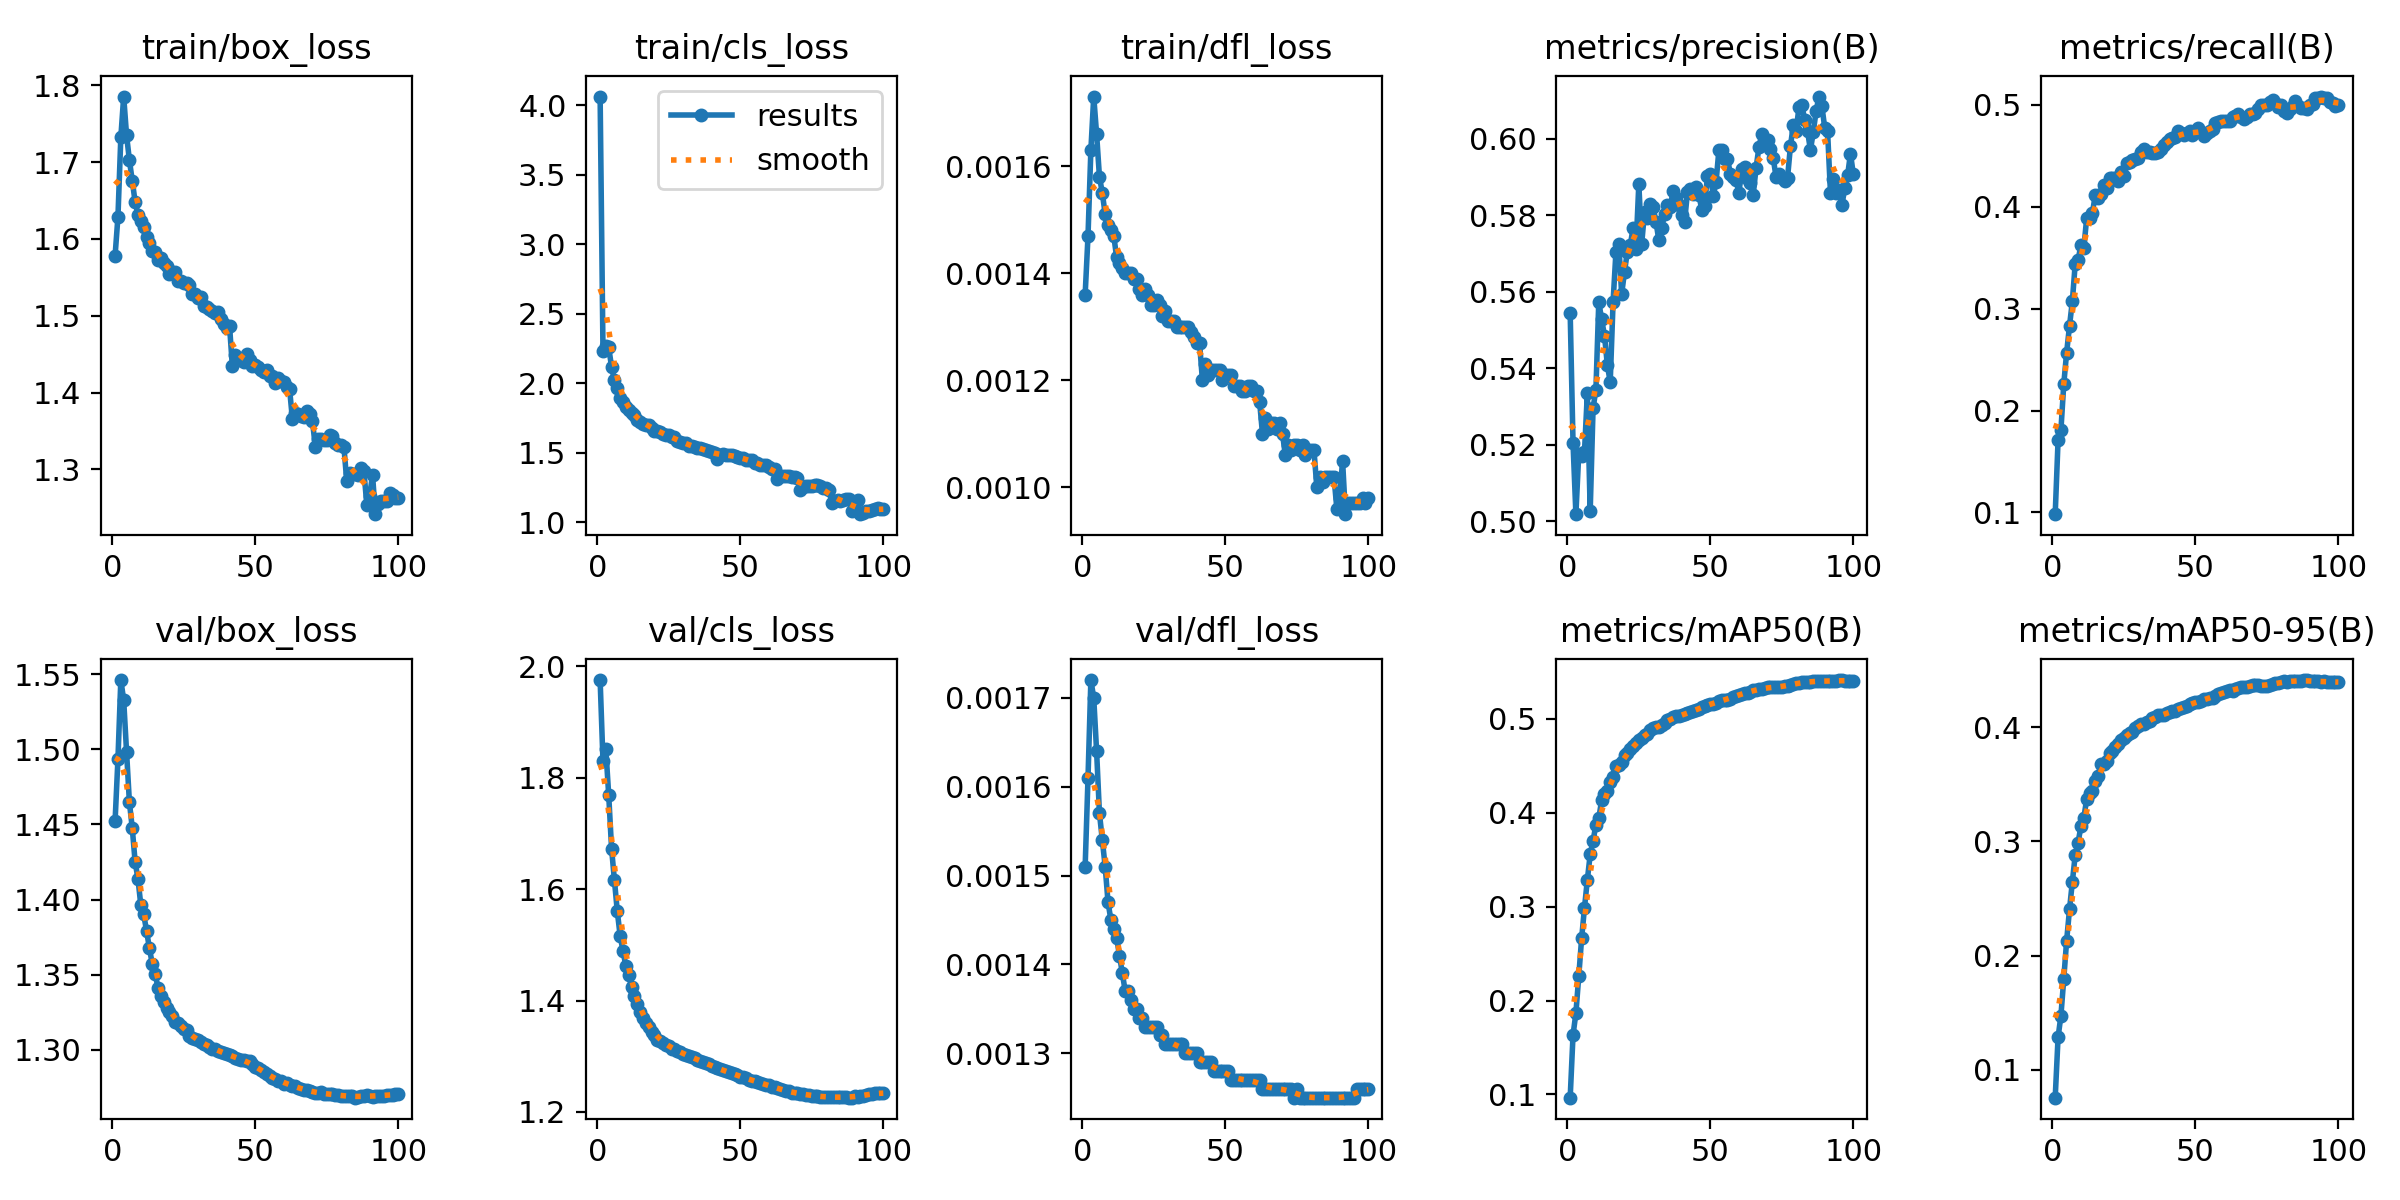

Values plotted in this chart, from the file beside it:
epoch, time, train/box_loss, train/cls_loss, train/dfl_loss, metrics/precision(B), metrics/recall(B), metrics/mAP50(B), metrics/mAP50-95(B), val/box_loss, val/cls_loss, val/dfl_loss, lr/pg0, lr/pg1, lr/pg2, lr/pg3, lr/pg4, lr/pg5, lr/pg6, lr/pg7
1, 4098, 1.578, 4.064, 0.00136, 0.5544, 0.09834, 0.09654, 0.07551, 1.452, 1.975, 0.00151, 0.009999, 0.003333, 0.009999, 0.003333, 0.009999, 0.003333, 0.009999, 0.003333
2, 7345, 1.629, 2.229, 0.00147, 0.5204, 0.1707, 0.1634, 0.1282, 1.494, 1.829, 0.00161, 0.0198, 0.0066, 0.0198, 0.0066, 0.0198, 0.0066, 0.0198, 0.0066
3, 10498, 1.732, 2.27, 0.00163, 0.5019, 0.1809, 0.1865, 0.1474, 1.546, 1.851, 0.00172, 0.02941, 0.009802, 0.02941, 0.009802, 0.02941, 0.009802, 0.02941, 0.009802
4, 13626, 1.785, 2.258, 0.00173, 0.5177, 0.2261, 0.2258, 0.1797, 1.533, 1.769, 0.0017, 0.02911, 0.009703, 0.02911, 0.009703, 0.02911, 0.009703, 0.02911, 0.009703
5, 16745, 1.735, 2.116, 0.00166, 0.5171, 0.2569, 0.2662, 0.213, 1.499, 1.673, 0.00164, 0.02881, 0.009604, 0.02881, 0.009604, 0.02881, 0.009604, 0.02881, 0.009604
6, 19860, 1.703, 2.022, 0.00158, 0.5181, 0.2829, 0.2987, 0.2403, 1.465, 1.616, 0.00157, 0.02851, 0.009505, 0.02851, 0.009505, 0.02851, 0.009505, 0.02851, 0.009505
7, 22983, 1.676, 1.964, 0.00155, 0.5334, 0.3074, 0.3284, 0.2646, 1.448, 1.56, 0.00154, 0.02822, 0.009406, 0.02822, 0.009406, 0.02822, 0.009406, 0.02822, 0.009406
8, 26105, 1.648, 1.894, 0.00151, 0.5027, 0.3441, 0.3557, 0.288, 1.425, 1.516, 0.00151, 0.02792, 0.009307, 0.02792, 0.009307, 0.02792, 0.009307, 0.02792, 0.009307
9, 29231, 1.632, 1.861, 0.00149, 0.5295, 0.3474, 0.3701, 0.2989, 1.414, 1.489, 0.00147, 0.02762, 0.009208, 0.02762, 0.009208, 0.02762, 0.009208, 0.02762, 0.009208
10, 32347, 1.623, 1.827, 0.00148, 0.5344, 0.3627, 0.3872, 0.3132, 1.396, 1.462, 0.00145, 0.02733, 0.009109, 0.02733, 0.009109, 0.02733, 0.009109, 0.02733, 0.009109
11, 35445, 1.616, 1.807, 0.00147, 0.5574, 0.3593, 0.3941, 0.3204, 1.39, 1.446, 0.00144, 0.02703, 0.00901, 0.02703, 0.00901, 0.02703, 0.00901, 0.02703, 0.00901
12, 38544, 1.602, 1.783, 0.00143, 0.5527, 0.3885, 0.4132, 0.3368, 1.379, 1.425, 0.00143, 0.02673, 0.008911, 0.02673, 0.008911, 0.02673, 0.008911, 0.02673, 0.008911
13, 41640, 1.595, 1.769, 0.00142, 0.5485, 0.3889, 0.4198, 0.3422, 1.368, 1.409, 0.00141, 0.02644, 0.008812, 0.02644, 0.008812, 0.02644, 0.008812, 0.02644, 0.008812
14, 44800, 1.584, 1.737, 0.00141, 0.5408, 0.3935, 0.4227, 0.3443, 1.357, 1.393, 0.00139, 0.02614, 0.008713, 0.02614, 0.008713, 0.02614, 0.008713, 0.02614, 0.008713
15, 47908, 1.583, 1.721, 0.0014, 0.5364, 0.4114, 0.4327, 0.3528, 1.35, 1.38, 0.00137, 0.02584, 0.008614, 0.02584, 0.008614, 0.02584, 0.008614, 0.02584, 0.008614
16, 51016, 1.572, 1.708, 0.0014, 0.5573, 0.4083, 0.4382, 0.3574, 1.341, 1.369, 0.00137, 0.02555, 0.008515, 0.02555, 0.008515, 0.02555, 0.008515, 0.02555, 0.008515
17, 54132, 1.576, 1.699, 0.0014, 0.5704, 0.4119, 0.4501, 0.3678, 1.336, 1.36, 0.00136, 0.02525, 0.008416, 0.02525, 0.008416, 0.02525, 0.008416, 0.02525, 0.008416
18, 57282, 1.569, 1.697, 0.00139, 0.5725, 0.4207, 0.4511, 0.3677, 1.332, 1.352, 0.00135, 0.02495, 0.008317, 0.02495, 0.008317, 0.02495, 0.008317, 0.02495, 0.008317
19, 60392, 1.565, 1.68, 0.00139, 0.5594, 0.4186, 0.4536, 0.3701, 1.328, 1.344, 0.00135, 0.02465, 0.008218, 0.02465, 0.008218, 0.02465, 0.008218, 0.02465, 0.008218
20, 63500, 1.554, 1.658, 0.00137, 0.5652, 0.4278, 0.4615, 0.377, 1.325, 1.338, 0.00134, 0.02436, 0.008119, 0.02436, 0.008119, 0.02436, 0.008119, 0.02436, 0.008119
21, 66612, 1.557, 1.659, 0.00136, 0.5705, 0.4278, 0.4636, 0.3788, 1.322, 1.329, 0.00134, 0.02406, 0.00802, 0.02406, 0.00802, 0.02406, 0.00802, 0.02406, 0.00802
22, 69767, 1.557, 1.646, 0.00137, 0.5721, 0.4284, 0.4677, 0.3826, 1.319, 1.328, 0.00133, 0.02376, 0.007921, 0.02376, 0.007921, 0.02376, 0.007921, 0.02376, 0.007921
23, 72887, 1.545, 1.632, 0.00136, 0.5767, 0.4249, 0.4712, 0.3854, 1.318, 1.324, 0.00133, 0.02347, 0.007822, 0.02347, 0.007822, 0.02347, 0.007822, 0.02347, 0.007822
24, 76341, 1.545, 1.627, 0.00134, 0.5712, 0.4339, 0.4747, 0.3883, 1.316, 1.321, 0.00133, 0.02317, 0.007723, 0.02317, 0.007723, 0.02317, 0.007723, 0.02317, 0.007723
25, 79902, 1.543, 1.626, 0.00134, 0.5881, 0.4299, 0.4773, 0.3908, 1.314, 1.318, 0.00133, 0.02287, 0.007624, 0.02287, 0.007624, 0.02287, 0.007624, 0.02287, 0.007624
26, 83254, 1.542, 1.612, 0.00135, 0.5725, 0.4431, 0.4798, 0.393, 1.313, 1.314, 0.00133, 0.02258, 0.007525, 0.02258, 0.007525, 0.02258, 0.007525, 0.02258, 0.007525
27, 86594, 1.54, 1.609, 0.00134, 0.5808, 0.4438, 0.4825, 0.3952, 1.309, 1.312, 0.00132, 0.02228, 0.007426, 0.02228, 0.007426, 0.02228, 0.007426, 0.02228, 0.007426
28, 89909, 1.528, 1.583, 0.00132, 0.5793, 0.4453, 0.4841, 0.396, 1.308, 1.31, 0.00132, 0.02198, 0.007327, 0.02198, 0.007327, 0.02198, 0.007327, 0.02198, 0.007327
29, 93434, 1.528, 1.579, 0.00133, 0.5828, 0.4465, 0.4882, 0.3995, 1.307, 1.307, 0.00131, 0.02168, 0.007228, 0.02168, 0.007228, 0.02168, 0.007228, 0.02168, 0.007228
30, 96754, 1.524, 1.571, 0.00131, 0.5821, 0.4474, 0.4901, 0.4009, 1.307, 1.304, 0.00131, 0.02139, 0.007129, 0.02139, 0.007129, 0.02139, 0.007129, 0.02139, 0.007129
31, 100068, 1.524, 1.566, 0.00131, 0.5783, 0.4533, 0.4918, 0.4026, 1.305, 1.303, 0.00131, 0.02109, 0.00703, 0.02109, 0.00703, 0.02109, 0.00703, 0.02109, 0.00703
32, 103394, 1.512, 1.551, 0.00131, 0.5734, 0.4565, 0.4918, 0.4029, 1.304, 1.3, 0.00131, 0.02079, 0.006931, 0.02079, 0.006931, 0.02079, 0.006931, 0.02079, 0.006931
33, 106715, 1.511, 1.548, 0.0013, 0.5766, 0.4541, 0.4935, 0.4041, 1.303, 1.299, 0.00131, 0.0205, 0.006832, 0.0205, 0.006832, 0.0205, 0.006832, 0.0205, 0.006832
34, 110038, 1.509, 1.54, 0.0013, 0.5803, 0.454, 0.4955, 0.4052, 1.302, 1.296, 0.00131, 0.0202, 0.006733, 0.0202, 0.006733, 0.0202, 0.006733, 0.0202, 0.006733
35, 113352, 1.506, 1.535, 0.0013, 0.5827, 0.4522, 0.4984, 0.4077, 1.301, 1.294, 0.00131, 0.0199, 0.006634, 0.0199, 0.006634, 0.0199, 0.006634, 0.0199, 0.006634
36, 116671, 1.504, 1.531, 0.0013, 0.582, 0.4522, 0.5003, 0.4092, 1.301, 1.291, 0.0013, 0.01961, 0.006535, 0.01961, 0.006535, 0.01961, 0.006535, 0.01961, 0.006535
37, 119961, 1.504, 1.523, 0.0013, 0.5864, 0.4535, 0.5016, 0.4103, 1.299, 1.29, 0.0013, 0.01931, 0.006436, 0.01931, 0.006436, 0.01931, 0.006436, 0.01931, 0.006436
38, 123220, 1.495, 1.522, 0.00129, 0.5846, 0.4564, 0.5025, 0.4109, 1.299, 1.287, 0.0013, 0.01901, 0.006337, 0.01901, 0.006337, 0.01901, 0.006337, 0.01901, 0.006337
39, 126481, 1.49, 1.511, 0.00128, 0.5827, 0.4606, 0.5026, 0.411, 1.298, 1.286, 0.0013, 0.01871, 0.006238, 0.01871, 0.006238, 0.01871, 0.006238, 0.01871, 0.006238
40, 129705, 1.485, 1.501, 0.00127, 0.5801, 0.4631, 0.5039, 0.412, 1.297, 1.282, 0.0013, 0.01842, 0.006139, 0.01842, 0.006139, 0.01842, 0.006139, 0.01842, 0.006139
41, 132865, 1.487, 1.496, 0.00127, 0.5783, 0.4659, 0.5051, 0.4129, 1.297, 1.28, 0.00129, 0.01812, 0.00604, 0.01812, 0.00604, 0.01812, 0.00604, 0.01812, 0.00604
42, 3068, 1.434, 1.458, 0.0012, 0.586, 0.4675, 0.506, 0.4138, 1.296, 1.278, 0.00129, 0.01782, 0.005941, 0.01782, 0.005941, 0.01782, 0.005941, 0.01782, 0.005941
43, 6159, 1.449, 1.483, 0.00123, 0.5868, 0.4686, 0.5072, 0.4144, 1.295, 1.277, 0.00129, 0.01753, 0.005842, 0.01753, 0.005842, 0.01753, 0.005842, 0.01753, 0.005842
44, 9244, 1.443, 1.489, 0.00121, 0.5856, 0.474, 0.5081, 0.4155, 1.294, 1.275, 0.00129, 0.01723, 0.005743, 0.01723, 0.005743, 0.01723, 0.005743, 0.01723, 0.005743
45, 12322, 1.443, 1.484, 0.00122, 0.5872, 0.4725, 0.5091, 0.4164, 1.293, 1.273, 0.00129, 0.01693, 0.005644, 0.01693, 0.005644, 0.01693, 0.005644, 0.01693, 0.005644
46, 15396, 1.44, 1.486, 0.00122, 0.5854, 0.4705, 0.5108, 0.4177, 1.293, 1.271, 0.00128, 0.01664, 0.005545, 0.01664, 0.005545, 0.01664, 0.005545, 0.01664, 0.005545
47, 18469, 1.45, 1.485, 0.00122, 0.5814, 0.4722, 0.5122, 0.4188, 1.293, 1.27, 0.00128, 0.01634, 0.005446, 0.01634, 0.005446, 0.01634, 0.005446, 0.01634, 0.005446
48, 21542, 1.443, 1.478, 0.00122, 0.5825, 0.4739, 0.5139, 0.4199, 1.292, 1.268, 0.00128, 0.01604, 0.005347, 0.01604, 0.005347, 0.01604, 0.005347, 0.01604, 0.005347
49, 24620, 1.435, 1.47, 0.0012, 0.5902, 0.4699, 0.515, 0.4212, 1.29, 1.266, 0.00128, 0.01574, 0.005248, 0.01574, 0.005248, 0.01574, 0.005248, 0.01574, 0.005248
50, 27697, 1.435, 1.462, 0.00121, 0.5907, 0.4731, 0.5163, 0.4223, 1.289, 1.264, 0.00128, 0.01545, 0.005149, 0.01545, 0.005149, 0.01545, 0.005149, 0.01545, 0.005149
51, 30776, 1.434, 1.46, 0.00121, 0.585, 0.477, 0.5162, 0.4218, 1.288, 1.262, 0.00128, 0.01515, 0.00505, 0.01515, 0.00505, 0.01515, 0.00505, 0.01515, 0.00505
52, 33854, 1.43, 1.446, 0.00121, 0.5886, 0.473, 0.5172, 0.4226, 1.286, 1.261, 0.00127, 0.01485, 0.004951, 0.01485, 0.004951, 0.01485, 0.004951, 0.01485, 0.004951
53, 36934, 1.427, 1.45, 0.00119, 0.597, 0.4695, 0.5189, 0.4243, 1.285, 1.258, 0.00127, 0.01456, 0.004852, 0.01456, 0.004852, 0.01456, 0.004852, 0.01456, 0.004852
54, 40011, 1.429, 1.444, 0.00119, 0.597, 0.4719, 0.5199, 0.4249, 1.284, 1.256, 0.00127, 0.01426, 0.004753, 0.01426, 0.004753, 0.01426, 0.004753, 0.01426, 0.004753
55, 43087, 1.422, 1.428, 0.00119, 0.5946, 0.4741, 0.5203, 0.4256, 1.282, 1.256, 0.00127, 0.01396, 0.004654, 0.01396, 0.004654, 0.01396, 0.004654, 0.01396, 0.004654
56, 46163, 1.422, 1.423, 0.00118, 0.5947, 0.4758, 0.5203, 0.4256, 1.281, 1.254, 0.00127, 0.01367, 0.004555, 0.01367, 0.004555, 0.01367, 0.004555, 0.01367, 0.004555
57, 49241, 1.413, 1.408, 0.00118, 0.5908, 0.4817, 0.5215, 0.4269, 1.281, 1.253, 0.00127, 0.01337, 0.004456, 0.01337, 0.004456, 0.01337, 0.004456, 0.01337, 0.004456
58, 52320, 1.419, 1.409, 0.00119, 0.5899, 0.4829, 0.5238, 0.4292, 1.279, 1.25, 0.00127, 0.01307, 0.004357, 0.01307, 0.004357, 0.01307, 0.004357, 0.01307, 0.004357
59, 55400, 1.415, 1.413, 0.00119, 0.5891, 0.4837, 0.5246, 0.4295, 1.279, 1.249, 0.00127, 0.01277, 0.004258, 0.01277, 0.004258, 0.01277, 0.004258, 0.01277, 0.004258
60, 58478, 1.414, 1.399, 0.00118, 0.5858, 0.4843, 0.5259, 0.4304, 1.277, 1.248, 0.00127, 0.01248, 0.004159, 0.01248, 0.004159, 0.01248, 0.004159, 0.01248, 0.004159
... 40 more rows
